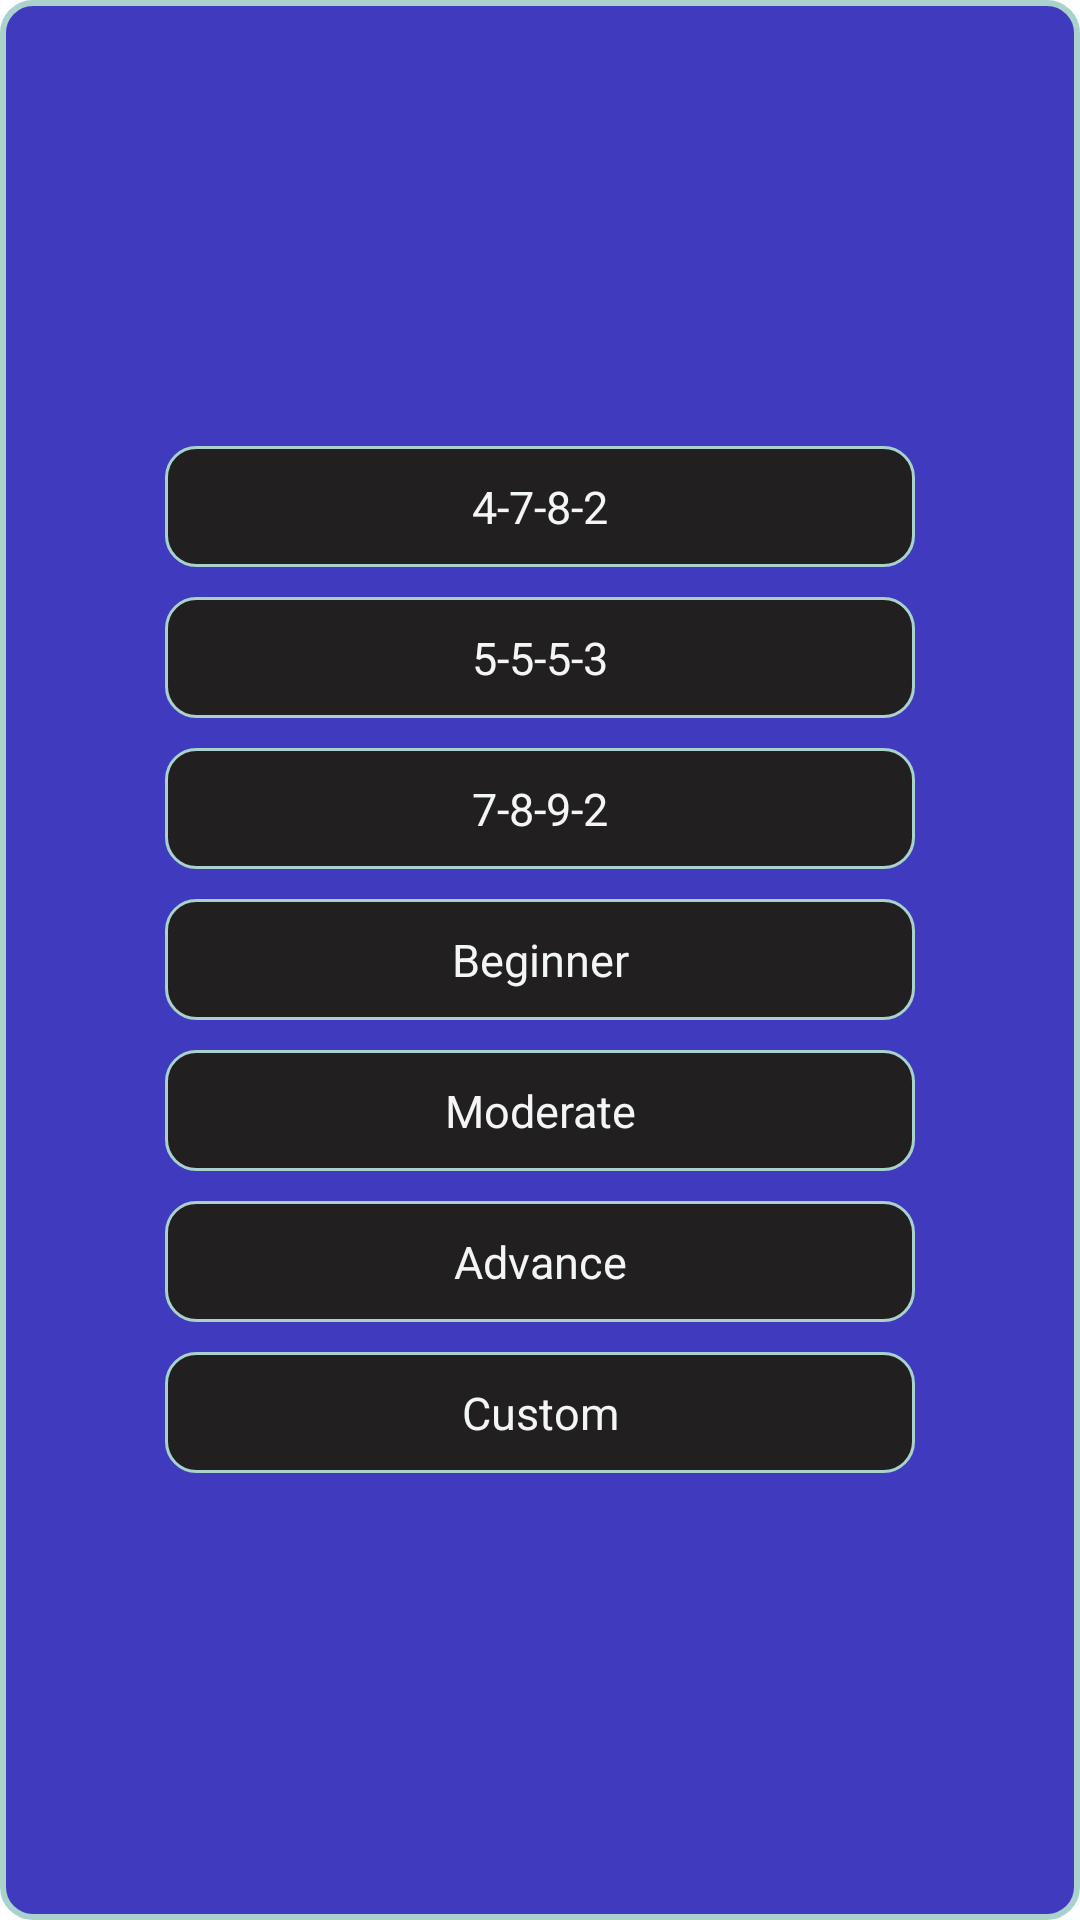

Produce the Android XML layout that renders to this screen, including the resource entries it uses.
<!-- AndroidManifest.xml: application theme Theme.BreathingExercise -->
<!-- res/layout/dialog_layout.xml -->
<?xml version="1.0" encoding="utf-8"?>
<LinearLayout xmlns:android="http://schemas.android.com/apk/res/android"
    android:layout_width="match_parent"
    android:layout_height="wrap_content"
    android:background="@drawable/stroke_white"
    android:gravity="center"
    android:orientation="vertical"
    android:paddingLeft="50dp"
    android:paddingTop="50dp"
    android:paddingRight="50dp"
    android:paddingBottom="50dp">


    <TextView
        android:id="@+id/morning_dialog"
        android:layout_width="match_parent"
        android:layout_height="wrap_content"
        android:layout_margin="5dp"
        android:background="@drawable/stroke_white_no_background"
        android:gravity="center"
        android:padding="10dp"
        android:paddingLeft="@dimen/paddingFor_txt"
        android:paddingRight="@dimen/paddingFor_txt"
        android:text="@string/morning_text"
        android:textColor="@color/white"
        android:textSize="@dimen/textUnder_dialog" />

    <TextView
        android:id="@+id/evening_dialog"
        android:layout_width="match_parent"
        android:layout_height="wrap_content"
        android:layout_margin="5dp"
        android:background="@drawable/stroke_white_no_background"
        android:gravity="center"
        android:padding="10dp"
        android:paddingLeft="@dimen/paddingFor_txt"
        android:paddingRight="@dimen/paddingFor_txt"
        android:text="@string/evening_text"
        android:textColor="@color/white"
        android:textSize="@dimen/textUnder_dialog" />

    <TextView
        android:id="@+id/night_dialog"
        android:layout_width="match_parent"
        android:layout_height="wrap_content"
        android:layout_margin="5dp"
        android:background="@drawable/stroke_white_no_background"
        android:gravity="center"
        android:padding="10dp"
        android:paddingLeft="@dimen/paddingFor_txt"
        android:paddingRight="@dimen/paddingFor_txt"
        android:text="@string/night_text"
        android:textColor="@color/white"
        android:textSize="@dimen/textUnder_dialog" />

    <TextView
        android:id="@+id/beginner_dialog"
        android:layout_width="match_parent"
        android:layout_height="wrap_content"
        android:layout_margin="5dp"
        android:background="@drawable/stroke_white_no_background"
        android:gravity="center"
        android:padding="10dp"
        android:paddingLeft="@dimen/paddingFor_txt"
        android:paddingRight="@dimen/paddingFor_txt"
        android:text="Beginner"
        android:textColor="@color/white"
        android:textSize="@dimen/textUnder_dialog"
        />

    <TextView
        android:id="@+id/moderate_dialog"
        android:layout_width="match_parent"
        android:layout_height="wrap_content"
        android:layout_margin="5dp"
        android:background="@drawable/stroke_white_no_background"
        android:gravity="center"
        android:paddingLeft="@dimen/paddingFor_txt"
        android:paddingTop="10dp"
        android:paddingRight="@dimen/paddingFor_txt"
        android:paddingBottom="10dp"
        android:text="Moderate"
        android:textColor="@color/white"
        android:textSize="@dimen/textUnder_dialog"

        />

    <TextView
        android:id="@+id/advance_dialog"
        android:layout_width="match_parent"
        android:layout_height="wrap_content"
        android:layout_margin="5dp"
        android:background="@drawable/stroke_white_no_background"
        android:gravity="center"
        android:paddingLeft="@dimen/paddingFor_txt"
        android:paddingTop="10dp"
        android:paddingRight="@dimen/paddingFor_txt"
        android:paddingBottom="10dp"
        android:text="Advance"
        android:textColor="@color/white"
        android:textSize="@dimen/textUnder_dialog" />

    <TextView
        android:id="@+id/custom_dialog"
        android:layout_width="match_parent"
        android:layout_height="wrap_content"
        android:layout_margin="5dp"
        android:background="@drawable/stroke_white_no_background"
        android:gravity="center"
        android:paddingLeft="@dimen/paddingFor_txt"
        android:paddingTop="10dp"
        android:paddingRight="@dimen/paddingFor_txt"
        android:paddingBottom="10dp"
        android:text="Custom"
        android:textColor="@color/white"
        android:textSize="@dimen/textUnder_dialog" />

</LinearLayout>
<!-- resources referenced by this layout -->
<resources>
  <color name="white">#F4F5F6</color>
  <dimen name="paddingFor_txt">30dp</dimen>
  <dimen name="textUnder_dialog">15sp</dimen>
  <!-- drawable stroke_white (drawable) -->
  <?xml version="1.0" encoding="utf-8"?>
  <shape xmlns:android="http://schemas.android.com/apk/res/android">
  <stroke android:width="2dp"
      android:color="@color/light_green"
      />
  
      <corners android:radius="10dp"/>
      <solid android:color="@color/light_blue"/>
  </shape>
  <!-- drawable stroke_white_no_background (drawable) -->
  <?xml version="1.0" encoding="utf-8"?>
  <shape xmlns:android="http://schemas.android.com/apk/res/android">
  
      <corners android:radius="10dp" />
  
  <stroke android:color="@color/light_green" android:width="1dp"/>
  
  <solid android:color="@color/background_color"/>
  
  </shape>
  <string name="evening_text">5-5-5-3</string>
  <string name="morning_text">4-7-8-2</string>
  <string name="night_text">7-8-9-2</string>
  <style name="Theme.BreathingExercise" parent="Theme.MaterialComponents.DayNight.DarkActionBar">
          
          <item name="colorPrimary">@color/purple_500</item>
          <item name="colorPrimaryVariant">@color/purple_700</item>
          <item name="colorOnPrimary">@color/white</item>
          
          <item name="colorSecondary">@color/teal_200</item>
          <item name="colorSecondaryVariant">@color/teal_700</item>
          <item name="colorOnSecondary">@color/black</item>
          
          <item name="android:statusBarColor" tools:targetApi="l">?attr/colorPrimaryVariant</item>
          
      </style>
  <color name="light_green">#A9D2CC</color>
  <color name="light_blue">#3F3ABE</color>
  <color name="background_color">#221F20</color>
  <color name="purple_500">#FF6200EE</color>
  <color name="purple_700">#FF3700B3</color>
  <color name="teal_200">#FF03DAC5</color>
  <color name="teal_700">#FF018786</color>
  <color name="black">#FF000000</color>
</resources>
